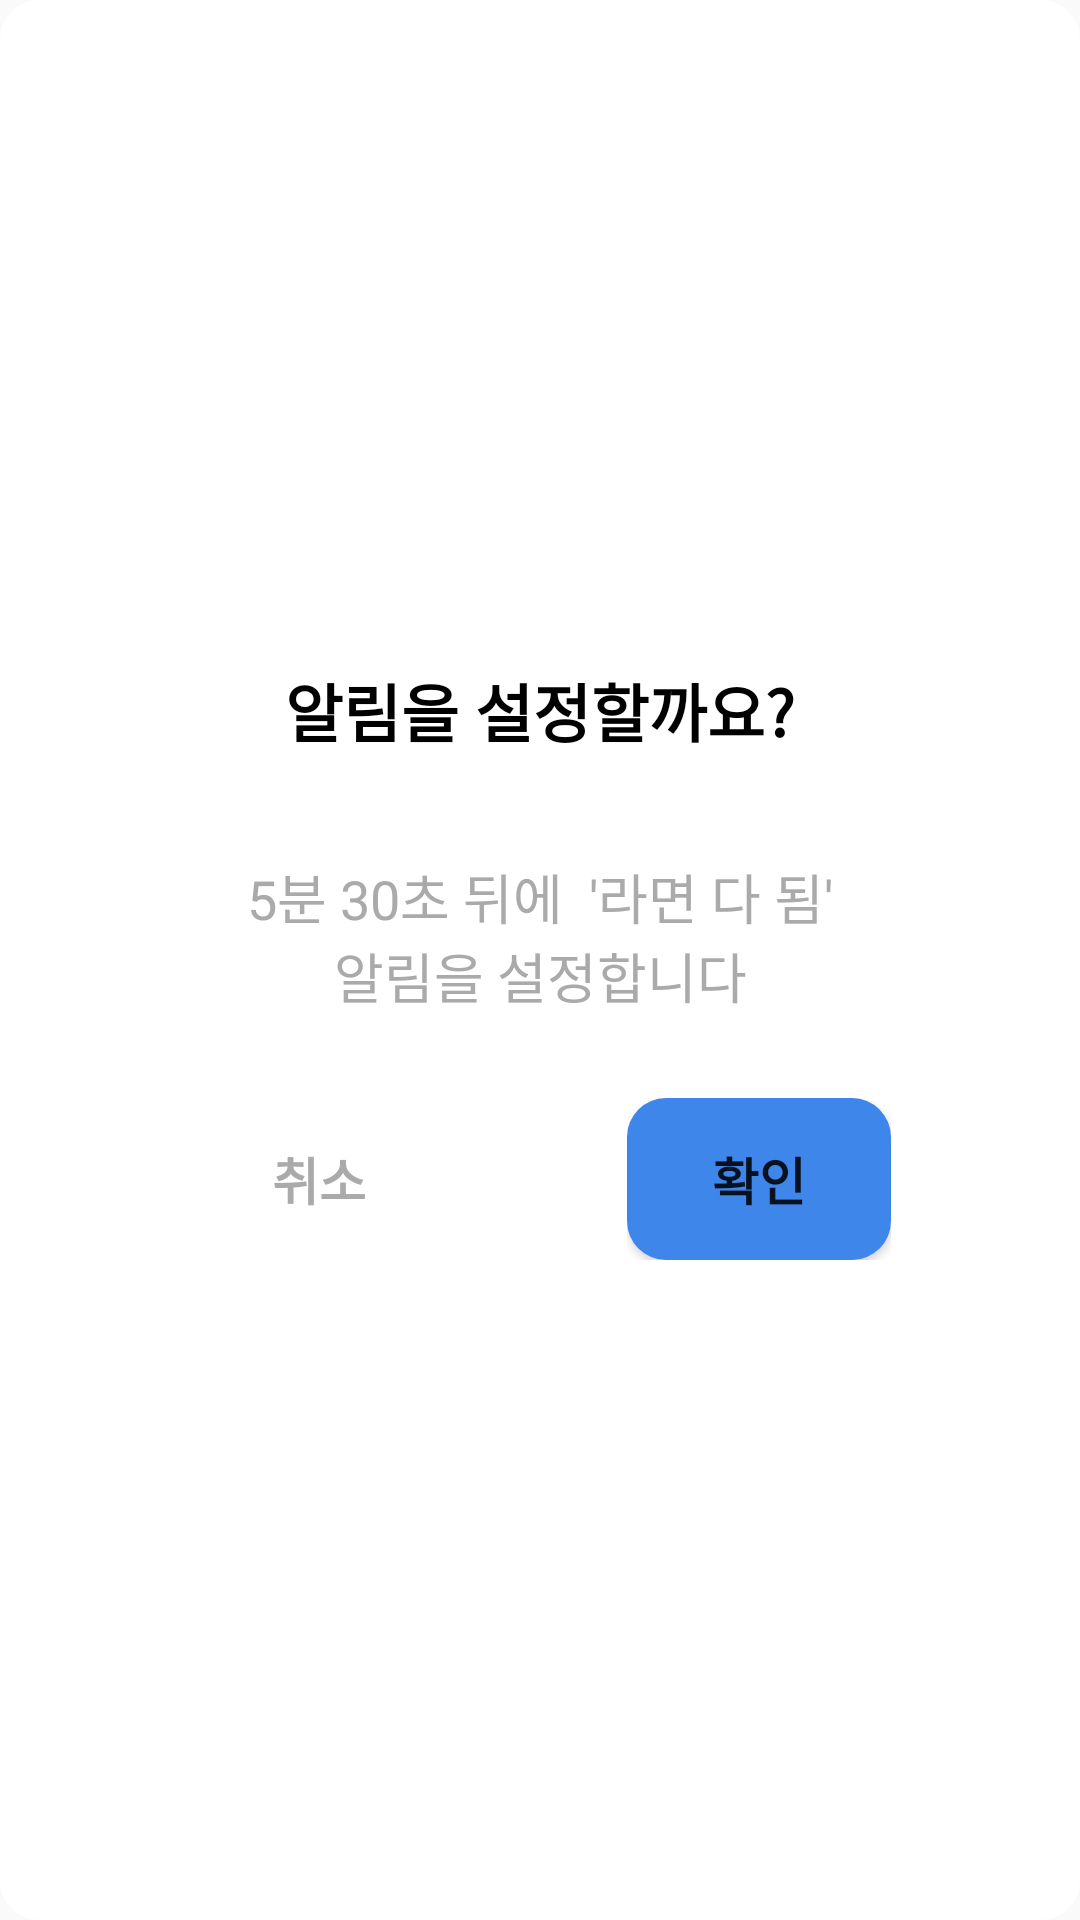

Produce the Android XML layout that renders to this screen, including the resource entries it uses.
<!-- AndroidManifest.xml: application theme Theme.Reminder -->
<!-- res/layout/dialog_add_confirm.xml -->
<?xml version="1.0" encoding="utf-8"?>
<LinearLayout xmlns:android="http://schemas.android.com/apk/res/android"
    android:layout_width="wrap_content"
    android:layout_height="wrap_content"
    android:gravity="center"
    android:layout_gravity="center"
    android:background="@drawable/dialog_round"
    android:outlineProvider="none">

    <LinearLayout
        android:layout_width="300dp"
        android:layout_height="230dp"
        android:orientation="vertical"
        android:padding="10dp">

        <LinearLayout
            android:layout_width="match_parent"
            android:layout_height="0dp"
            android:layout_weight="0.8"
            android:layout_gravity="center"
            android:gravity="center">

            <TextView
                android:id="@+id/dialog_title"
                android:layout_width="wrap_content"
                android:layout_height="wrap_content"
                android:text="알림을 설정할까요?"
                android:textColor="@color/black"
                android:textStyle="bold"
                android:textAlignment="center"
                android:layout_gravity="center"
                android:textSize="21dp"/>

        </LinearLayout>

        <LinearLayout
            android:layout_width="match_parent"
            android:layout_height="0dp"
            android:layout_weight="2"
            android:layout_gravity="center"
            android:gravity="center">

            <LinearLayout
                android:layout_width="0dp"
                android:layout_height="match_parent"
                android:layout_weight="1"/>

            <LinearLayout
                android:layout_width="0dp"
                android:layout_height="match_parent"
                android:layout_weight="6"
                android:layout_gravity="center"
                android:gravity="center">

                <TextView
                    android:id="@+id/dialog_text"
                    android:layout_width="wrap_content"
                    android:layout_height="wrap_content"
                    android:text="5분 30초 뒤에  '라면 다 됨'       알림을 설정합니다"
                    android:textColor="@android:color/darker_gray"
                    android:textAlignment="center"
                    android:textSize="18dp"/>

            </LinearLayout>

            <LinearLayout
                android:layout_width="0dp"
                android:layout_height="match_parent"
                android:layout_weight="1"/>

        </LinearLayout>

        <LinearLayout
            android:layout_width="match_parent"
            android:layout_height="0dp"
            android:layout_weight="1"
            android:layout_marginBottom="5dp">
            
            <LinearLayout
                android:layout_width="0dp"
                android:layout_height="match_parent"
                android:layout_weight="0.7"/>

            <LinearLayout
                android:layout_width="0dp"
                android:layout_height="match_parent"
                android:layout_weight="2.7">

                <Button
                    android:id="@+id/btn_add_cancel"
                    android:layout_width="match_parent"
                    android:layout_height="match_parent"
                    android:background="@null"
                    android:textColor="@android:color/darker_gray"
                    android:text="취소"
                    android:textSize="17dp"
                    android:textStyle="bold"/>


            </LinearLayout>

            <LinearLayout
                android:layout_width="0dp"
                android:layout_height="match_parent"
                android:layout_weight="1.8"/>

            <LinearLayout
                android:layout_width="0dp"
                android:layout_height="match_parent"
                android:layout_weight="2.7">

                <Button
                    android:id="@+id/btn_add_confirm"
                    android:layout_width="match_parent"
                    android:layout_height="match_parent"
                    android:background="@drawable/btn_round"
                    android:text="확인"
                    android:textSize="17dp"
                    android:textStyle="bold"/>

            </LinearLayout>

            <LinearLayout
                android:layout_width="0dp"
                android:layout_height="match_parent"
                android:layout_weight="0.7"/>



        </LinearLayout>



    </LinearLayout>

</LinearLayout>
<!-- resources referenced by this layout -->
<resources>
  <color name="black">#FF000000</color>
  <!-- drawable btn_round (drawable) -->
  <?xml version="1.0" encoding="utf-8"?>
  <shape xmlns:android="http://schemas.android.com/apk/res/android"
      android:padding="10dp"
      android:shape="rectangle" >
      <solid android:color="#3F86EB"/>
      <corners
          android:bottomLeftRadius="13dp"
          android:bottomRightRadius="13dp"
          android:topLeftRadius="13dp"
          android:topRightRadius="13dp" />
  </shape>
  <!-- drawable dialog_round (drawable-v24) -->
  <?xml version="1.0" encoding="utf-8"?>
  <shape xmlns:android="http://schemas.android.com/apk/res/android"
      android:padding="10dp"
      android:shape="rectangle">
      <solid android:color="@color/white"/>
      <corners
          android:radius="13dp"/>
  </shape>
  <style name="Theme.Reminder" parent="Theme.AppCompat.DayNight.DarkActionBar">
          
          <item name="colorPrimary">@color/purple_500</item>
          <item name="colorPrimaryVariant">@color/light_blue</item>
          <item name="colorOnPrimary">@color/white</item>
          
          <item name="colorSecondary">@color/teal_200</item>
          <item name="colorSecondaryVariant">@color/teal_700</item>
          <item name="colorOnSecondary">@color/white</item>
  
  
          x
          <item name="android:statusBarColor" tools:targetApi="l">#FFFFFF</item>
          <item name="android:windowLightStatusBar" tools:targetApi="m">true</item>
          
          <item name="windowActionBar">false</item>
          <item name="windowNoTitle">true</item>
  
      </style>
  <color name="white">#FFFFFFFF</color>
  <color name="purple_500">#39A4E0</color>
  <color name="light_blue">#39A4E0</color>
  <color name="teal_200">#FF03DAC5</color>
  <color name="teal_700">#FF018786</color>
</resources>
